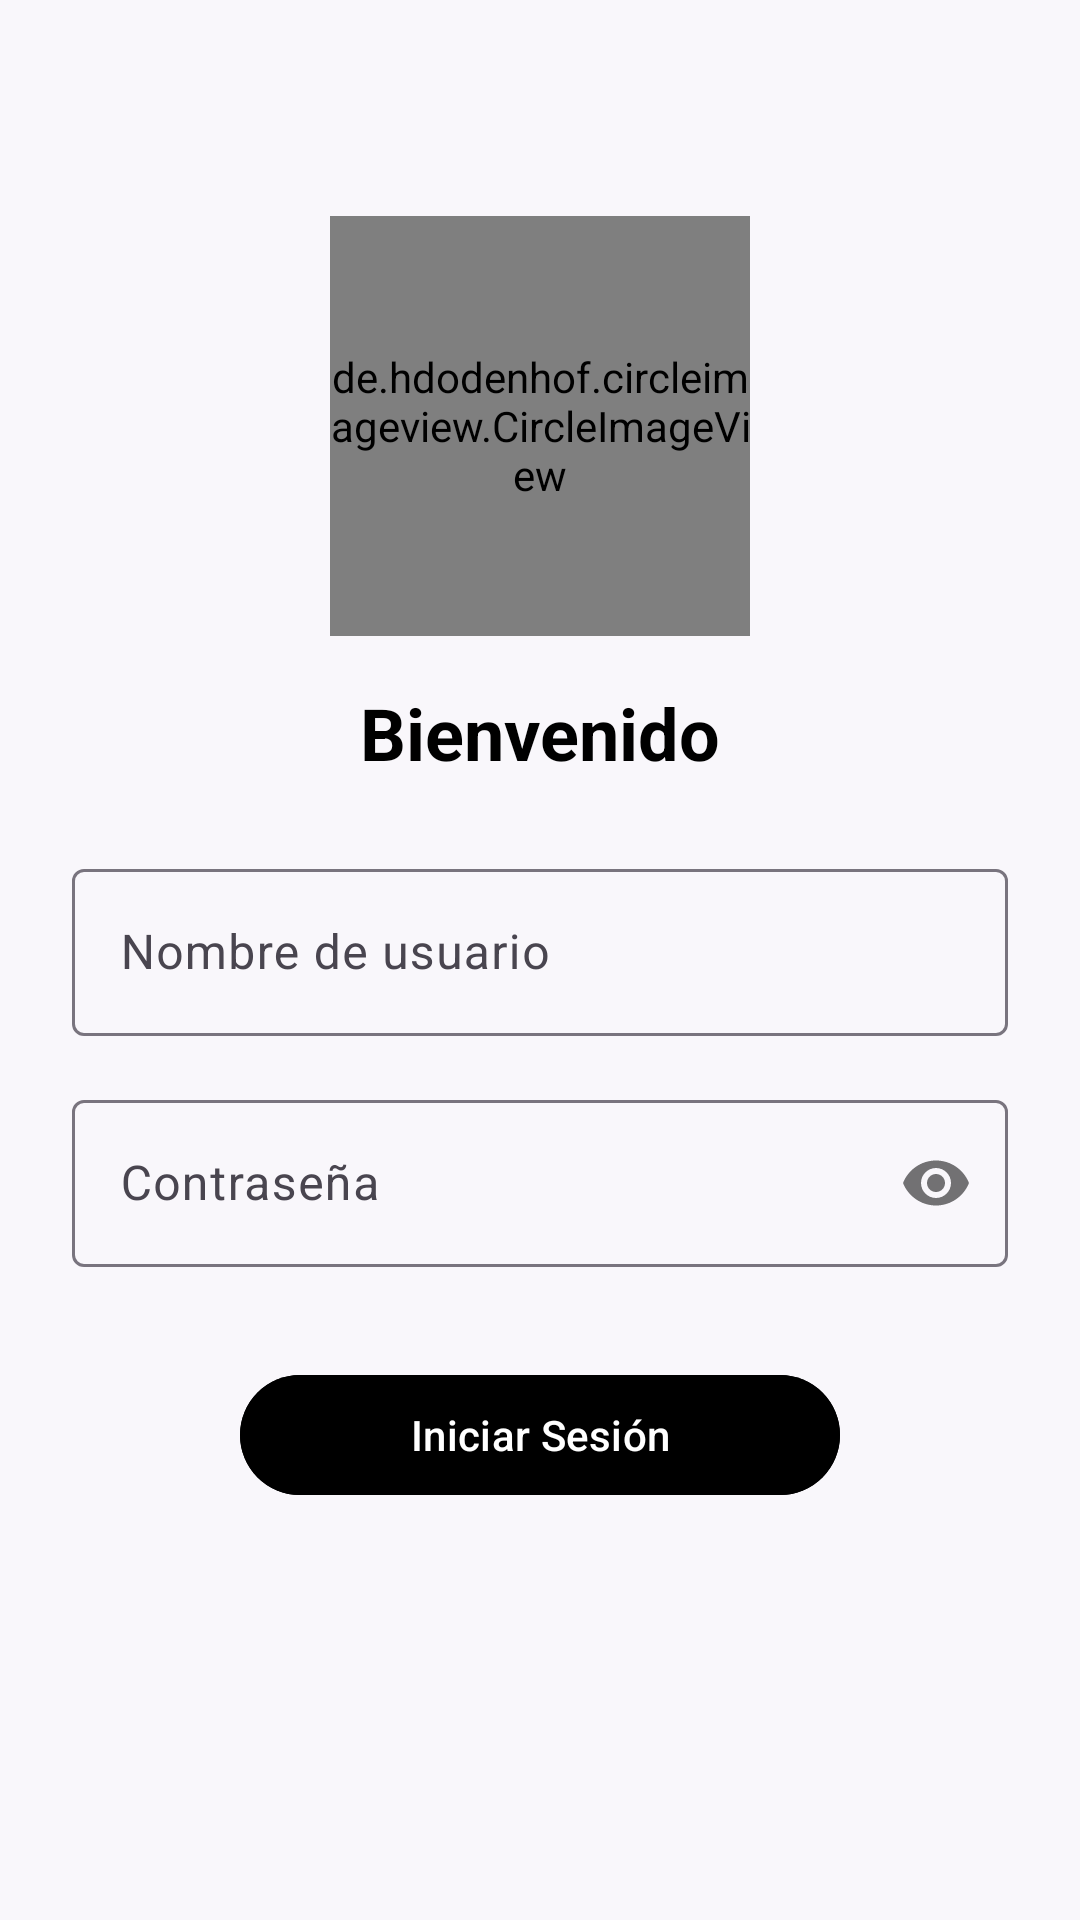

Write the Android layout XML for this screen, with the resource values it uses.
<!-- AndroidManifest.xml: application theme Theme.ECOLIM_APP -->
<!-- res/layout/loginform.xml -->
<?xml version="1.0" encoding="utf-8"?>
<androidx.constraintlayout.widget.ConstraintLayout xmlns:android="http://schemas.android.com/apk/res/android"
    xmlns:app="http://schemas.android.com/apk/res-auto"
    xmlns:tools="http://schemas.android.com/tools"
    android:id="@+id/main"
    android:layout_width="match_parent"
    android:layout_height="match_parent"
    android:background="#F9F7FB"
    android:padding="24dp"
    tools:context="Vista.LoginViewActivity">

    
    <de.hdodenhof.circleimageview.CircleImageView
        android:id="@+id/profile_image"
        android:layout_width="140dp"
        android:layout_height="140dp"
        android:src="@drawable/img"
        android:layout_marginTop="48dp"
        app:civ_border_width="3dp"
        app:civ_border_color="@color/blue"
        app:layout_constraintTop_toTopOf="parent"
        app:layout_constraintStart_toStartOf="parent"
        app:layout_constraintEnd_toEndOf="parent" />

    
    <TextView
        android:id="@+id/welcome_text"
        android:layout_width="wrap_content"
        android:layout_height="wrap_content"
        android:text="Bienvenido"
        android:textSize="24sp"
        android:textStyle="bold"
        android:textColor="@color/black"
        android:layout_marginTop="16dp"
        app:layout_constraintTop_toBottomOf="@id/profile_image"
        app:layout_constraintStart_toStartOf="parent"
        app:layout_constraintEnd_toEndOf="parent" />

    
    <com.google.android.material.textfield.TextInputLayout
        android:id="@+id/username_input_layout"
        android:layout_width="0dp"
        android:layout_height="wrap_content"
        android:layout_marginTop="24dp"
        app:layout_constraintTop_toBottomOf="@id/welcome_text"
        app:layout_constraintStart_toStartOf="parent"
        app:layout_constraintEnd_toEndOf="parent">

        <com.google.android.material.textfield.TextInputEditText
            android:id="@+id/username_edit_text"
            android:layout_width="match_parent"
            android:layout_height="wrap_content"
            android:hint="Nombre de usuario"
            android:inputType="textEmailAddress" />
    </com.google.android.material.textfield.TextInputLayout>

    
    <com.google.android.material.textfield.TextInputLayout
        android:id="@+id/password_input_layout"
        android:layout_width="0dp"
        android:layout_height="wrap_content"
        android:layout_marginTop="16dp"
        app:layout_constraintTop_toBottomOf="@id/username_input_layout"
        app:layout_constraintStart_toStartOf="parent"
        app:layout_constraintEnd_toEndOf="parent"
        app:passwordToggleEnabled="true">

        <com.google.android.material.textfield.TextInputEditText
            android:id="@+id/password_edit_text"
            android:layout_width="match_parent"
            android:layout_height="wrap_content"
            android:hint="Contraseña"
            android:inputType="textPassword" />
    </com.google.android.material.textfield.TextInputLayout>

    
    <com.google.android.material.button.MaterialButton
        android:id="@+id/login_button"
        android:layout_width="200dp"
        android:layout_height="wrap_content"
        android:layout_marginTop="32dp"
        android:text="Iniciar Sesión"
        android:textAllCaps="false"
        android:textColor="@android:color/white"
        android:backgroundTint="@color/blue"
        app:cornerRadius="50dp"
        app:layout_constraintTop_toBottomOf="@id/password_input_layout"
        app:layout_constraintStart_toStartOf="parent"
        app:layout_constraintEnd_toEndOf="parent" />

</androidx.constraintlayout.widget.ConstraintLayout>
<!-- resources referenced by this layout -->
<resources>
  <!-- drawable img: png bitmap (drawable, 445903 bytes) -->
  <style name="Theme.ECOLIM_APP" parent="Base.Theme.ECOLIM_APP" />
  <style name="Base.Theme.ECOLIM_APP" parent="Theme.Material3.DayNight.NoActionBar">
          
          
      </style>
  <!-- not gathered from this repository: default colours our renderer supplied (Android Studio template values) -->
  <color name="black">#FF000000</color>
</resources>
